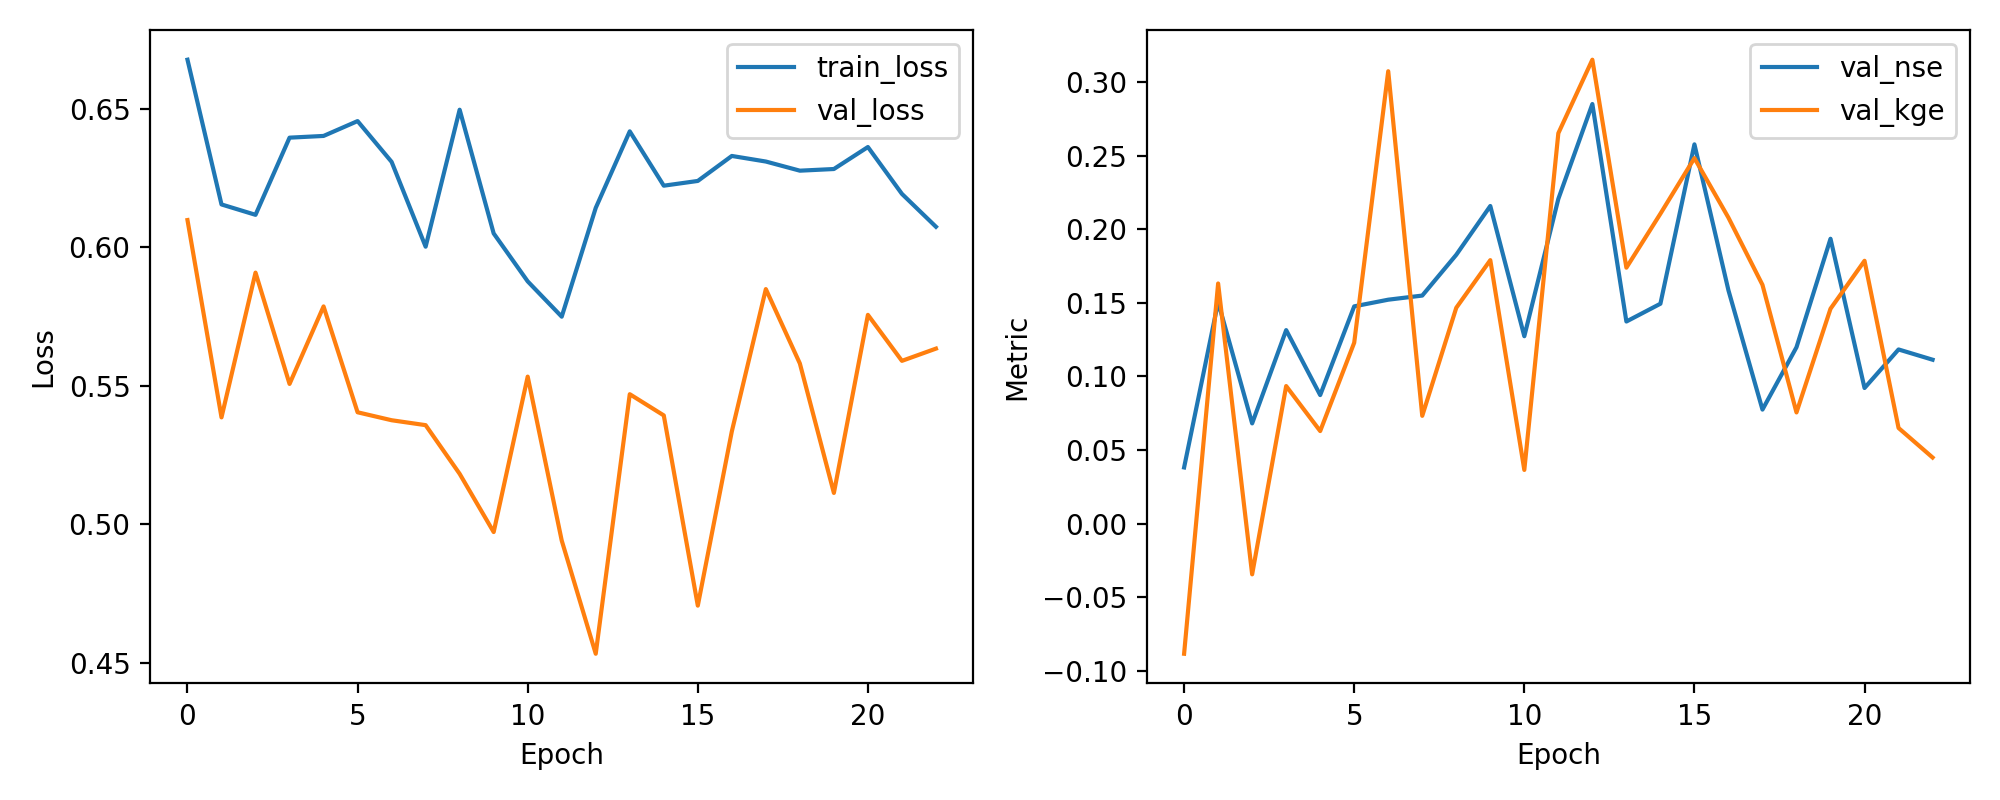

Values plotted in this chart, from the file beside it:
epoch, train_loss, val_loss, val_nse, val_kge
1, 0.6678, 0.6099, 0.03816, -0.08849
2, 0.6156, 0.5386, 0.1506, 0.1632
3, 0.6118, 0.5909, 0.0681, -0.0345
4, 0.6397, 0.5507, 0.1315, 0.09348
5, 0.6403, 0.5787, 0.08736, 0.0629
6, 0.6457, 0.5405, 0.1477, 0.123
7, 0.6309, 0.5376, 0.1522, 0.3075
8, 0.6003, 0.5358, 0.155, 0.07326
9, 0.6498, 0.5182, 0.1827, 0.1467
10, 0.6051, 0.4972, 0.2159, 0.1791
11, 0.5878, 0.5534, 0.1274, 0.03647
12, 0.575, 0.4941, 0.2207, 0.2654
13, 0.6143, 0.4532, 0.2852, 0.3153
14, 0.642, 0.547, 0.1374, 0.174
15, 0.6223, 0.5393, 0.1495, 0.2106
16, 0.624, 0.4706, 0.2578, 0.2484
17, 0.6331, 0.5336, 0.1586, 0.2079
18, 0.6311, 0.585, 0.07749, 0.1623
19, 0.6278, 0.5581, 0.1199, 0.07555
20, 0.6284, 0.5113, 0.1936, 0.1461
21, 0.6363, 0.5757, 0.09217, 0.1786
22, 0.6194, 0.5591, 0.1184, 0.06498
23, 0.6075, 0.5635, 0.1114, 0.04491
